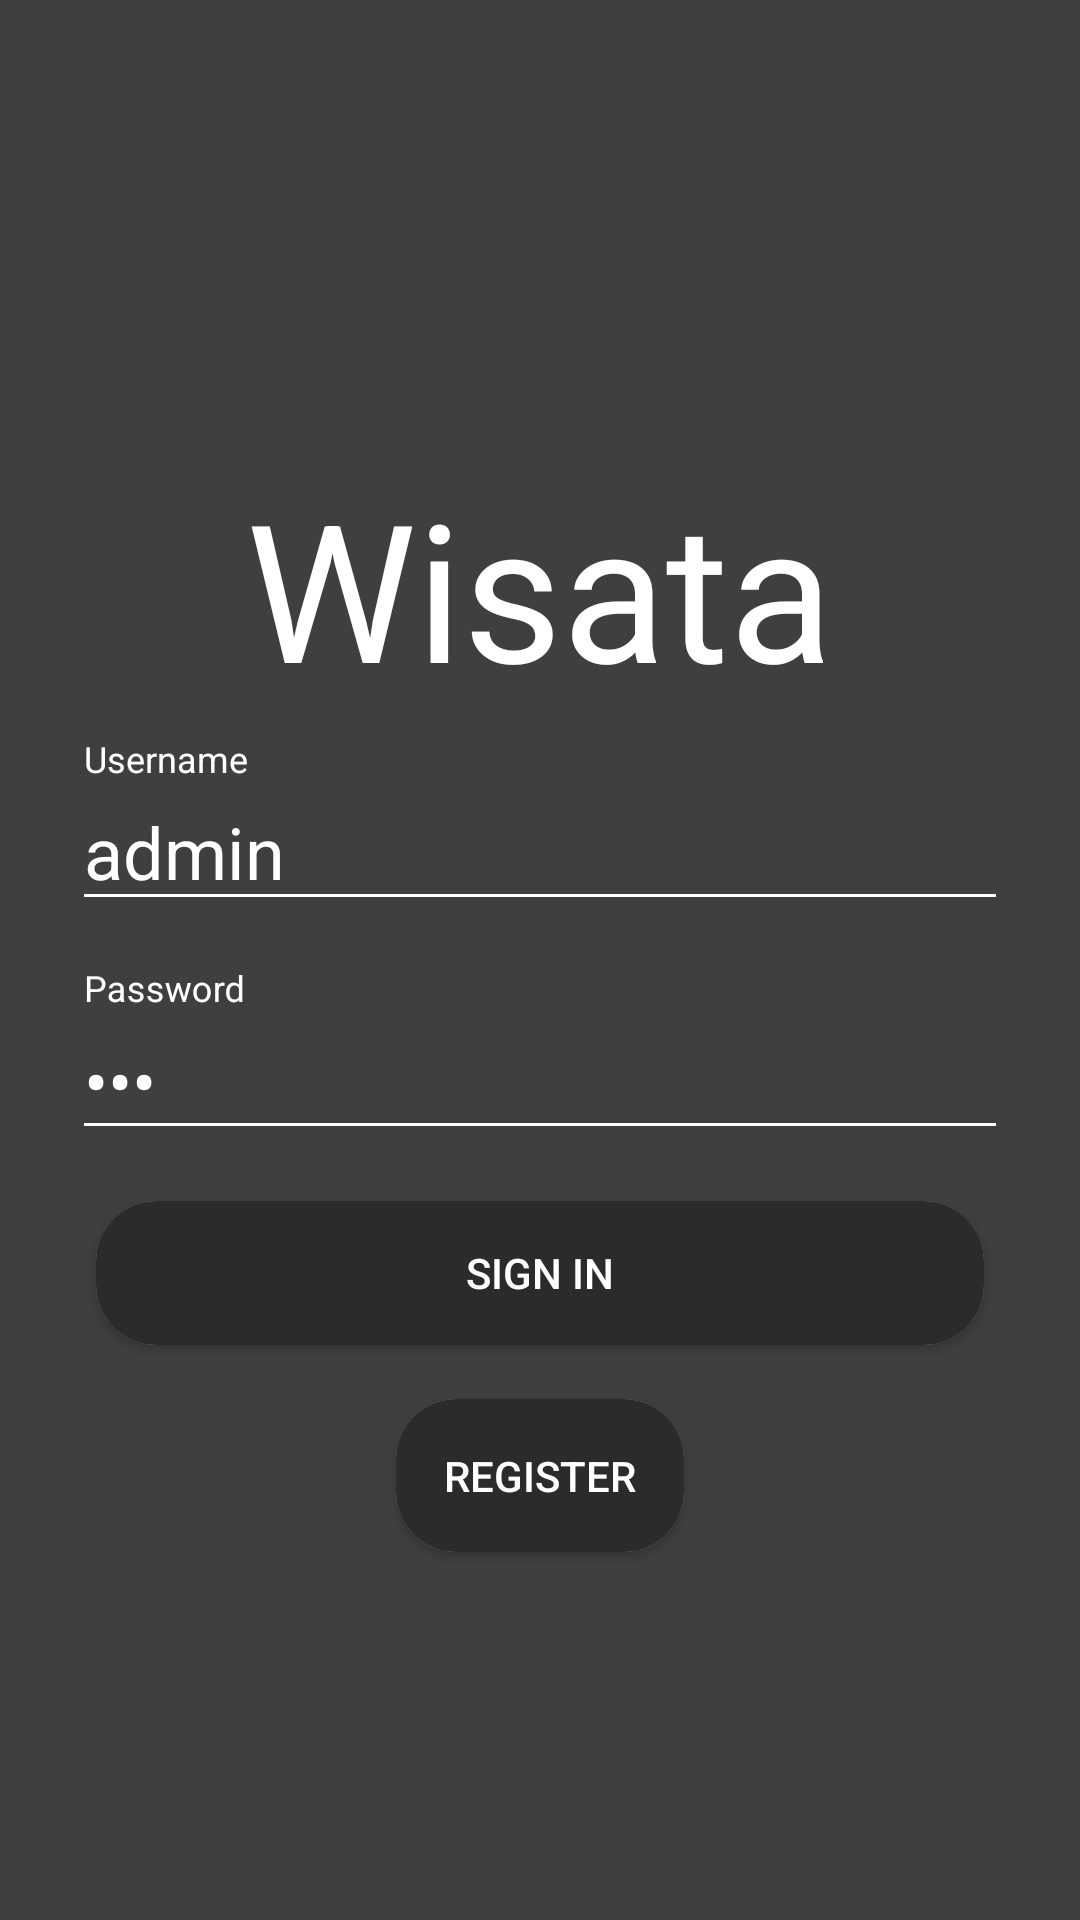

Android layout source for this screen:
<!-- AndroidManifest.xml: activity theme AppTheme.NoActionBar -->
<!-- res/layout/activity_login.xml -->
<ScrollView xmlns:android="http://schemas.android.com/apk/res/android"
    xmlns:app="http://schemas.android.com/apk/res-auto"
    xmlns:tools="http://schemas.android.com/tools"
    android:layout_width="fill_parent"
    android:layout_height="fill_parent"
    android:background="@color/colorPrimary"
    android:fitsSystemWindows="true"
    tools:showIn="@layout/activity_login">

    <LinearLayout
        android:layout_width="match_parent"
        android:layout_height="wrap_content"
        android:layout_gravity="center_vertical"
        android:orientation="vertical"
        android:paddingLeft="@dimen/dimen_24dp"
        android:paddingRight="@dimen/dimen_24dp"
        android:paddingTop="@dimen/dimen_40dp">

        <TextView
            android:id="@+id/tvTitleLogin"
            android:layout_width="wrap_content"
            android:layout_height="wrap_content"
            android:layout_gravity="center_horizontal"
            android:text="@string/wisata"
            android:textColor="@color/colorWhite"
            android:textSize="@dimen/text_size_64sp" />

        
        <android.support.design.widget.TextInputLayout
            android:id="@+id/tilUsername"
            android:layout_width="match_parent"
            android:layout_height="wrap_content"
            android:layout_marginBottom="@dimen/dimen_8dp"
            android:layout_marginTop="@dimen/dimen_8dp"
            android:textColorHint="@android:color/white"
            android:theme="@style/TextLabel">

            <EditText
                android:id="@+id/etUsername"
                android:layout_width="match_parent"
                android:layout_height="wrap_content"
                android:hint="@string/username"
                android:inputType="textEmailAddress"
                android:text="admin"
                android:textColor="@color/colorWhite" />
        </android.support.design.widget.TextInputLayout>

        
        <android.support.design.widget.TextInputLayout
            android:id="@+id/tilPassword"
            android:layout_width="match_parent"
            android:layout_height="wrap_content"
            android:layout_marginBottom="@dimen/dimen_8dp"
            android:layout_marginTop="@dimen/dimen_8dp"
            android:textColorHint="@android:color/white"
            android:theme="@style/TextLabel">

            <EditText
                android:id="@+id/etPassword"
                android:layout_width="match_parent"
                android:layout_height="wrap_content"
                android:hint="@string/password"
                android:inputType="textPassword"
                android:text="123"
                android:textColor="@color/colorWhite" />
        </android.support.design.widget.TextInputLayout>


        <android.support.v7.widget.CardView
            android:layout_width="match_parent"
            android:layout_height="wrap_content"
            app:cardCornerRadius="20dp"
            app:cardUseCompatPadding="true">

            <Button
                android:id="@+id/btnLogin"
                android:layout_width="fill_parent"
                android:layout_height="wrap_content"
                android:background="@color/colorPrimaryDark"
                android:onClick="login_onclick"
                android:text="@string/sign_in"
                android:textColor="@android:color/white" />

        </android.support.v7.widget.CardView>


        <android.support.v7.widget.CardView
            android:layout_width="wrap_content"
            android:layout_height="wrap_content"
            android:layout_gravity="center_horizontal"
            app:cardCornerRadius="20dp"
            app:cardUseCompatPadding="true">

            <Button
                android:id="@+id/btnRegister"
                android:layout_width="wrap_content"
                android:layout_height="wrap_content"
                android:background="@color/colorPrimaryDark"
                android:onClick="start_registerActivity"
                android:padding="16dp"
                android:text="@string/register"
                android:textColor="@android:color/white" />

        </android.support.v7.widget.CardView>

    </LinearLayout>
</ScrollView>
<!-- resources referenced by this layout -->
<resources>
  <color name="colorPrimary">#3f3f3f</color>
  <color name="colorPrimaryDark">#2b2b2b</color>
  <color name="colorWhite">#fff</color>
  <dimen name="dimen_24dp">24dp</dimen>
  <dimen name="dimen_40dp">40dp</dimen>
  <dimen name="dimen_8dp">8dp</dimen>
  <dimen name="text_size_64sp">64sp</dimen>
  <string name="password">Password</string>
  <string name="register">Register</string>
  <string name="sign_in">Sign In</string>
  <string name="username">Username</string>
  <string name="wisata">Wisata</string>
  <style name="TextLabel" parent="TextAppearance.AppCompat">
          
          <item name="android:textColorHint">@color/colorWhite</item>
          <item name="android:textSize">@dimen/text_size_24sp</item>
          
          <item name="colorAccent">@color/colorWhite</item>
          <item name="colorControlNormal">@color/colorWhite</item>
          <item name="colorControlActivated">@color/colorWhite</item>
      </style>
  <style name="AppTheme.NoActionBar">
          <item name="windowActionBar">false</item>
          <item name="windowNoTitle">true</item>
      </style>
  <dimen name="text_size_24sp">24sp</dimen>
</resources>
